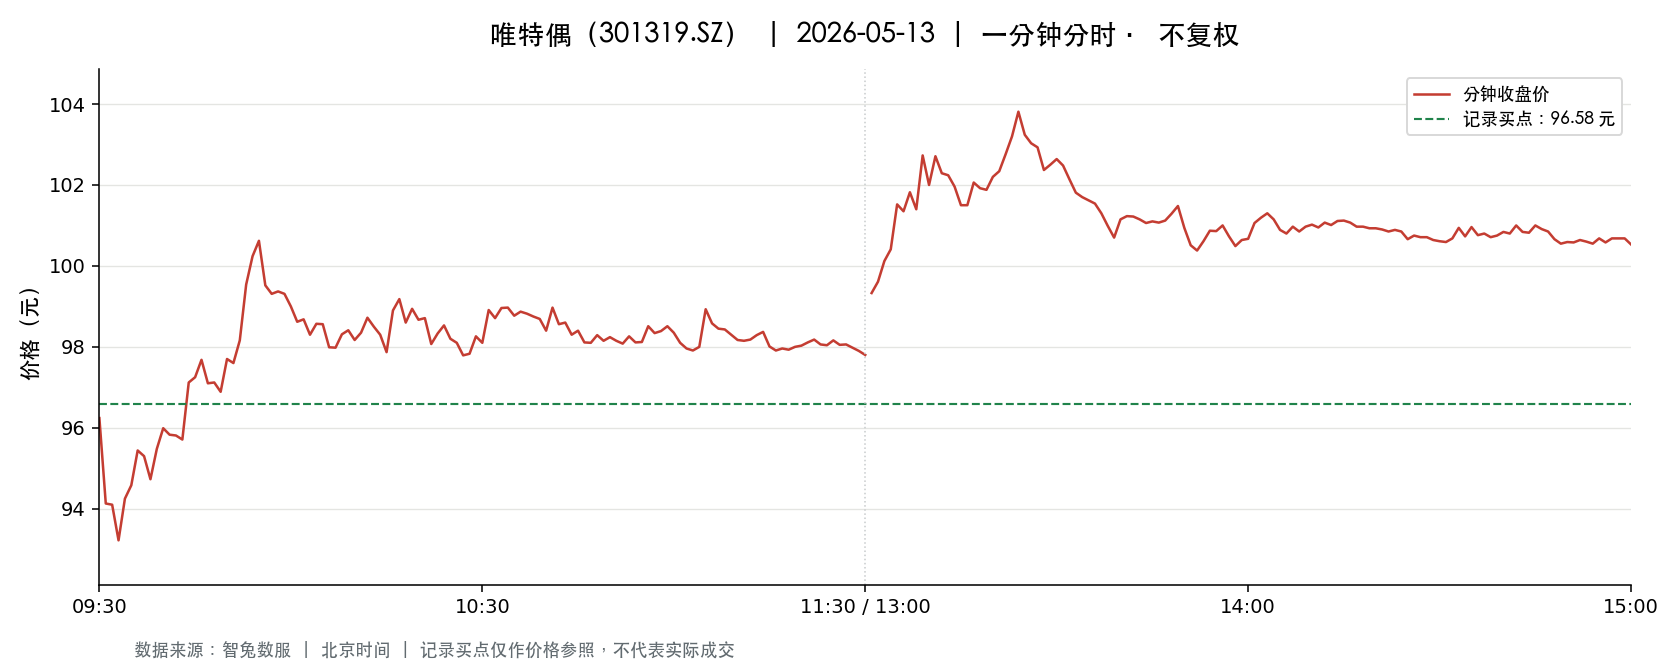

The table this chart was drawn from, first rows:
t, o, h, l, c, v, a, pc, sf
2026-05-13 09:30:00, 96.24, 96.24, 96.24, 96.24, 1401, 13483224, 96.44, 0.0
2026-05-13 09:31:00, 95.92, 96.36, 94.03, 94.13, 2842, 27000010, 96.24, 0.0
2026-05-13 09:32:00, 94.13, 94.55, 93.0, 94.1, 2427, 22779747, 94.13, 0.0
2026-05-13 09:33:00, 94.11, 94.45, 93.22, 93.22, 1560, 14683289, 94.1, 0.0
2026-05-13 09:34:00, 93.35, 94.29, 93.35, 94.25, 1226, 11502642, 93.22, 0.0
2026-05-13 09:35:00, 94.0, 94.83, 93.87, 94.58, 1470, 13846864, 94.25, 0.0
2026-05-13 09:36:00, 94.42, 95.49, 94.22, 95.44, 1492, 14123872, 94.58, 0.0
2026-05-13 09:37:00, 95.5, 95.68, 95.0, 95.3, 820.0, 7811647, 95.44, 0.0
2026-05-13 09:38:00, 95.08, 95.19, 94.42, 94.73, 457.0, 4331205, 95.3, 0.0
2026-05-13 09:39:00, 94.61, 95.64, 94.6, 95.48, 585.0, 5562370, 94.73, 0.0
2026-05-13 09:40:00, 95.6, 96.0, 95.57, 95.99, 962.0, 9211926, 95.48, 0.0
2026-05-13 09:41:00, 96.09, 96.13, 95.68, 95.83, 588.0, 5639181, 95.99, 0.0
2026-05-13 09:42:00, 95.84, 95.87, 95.73, 95.81, 598.0, 5730008, 95.83, 0.0
2026-05-13 09:43:00, 95.82, 95.82, 95.64, 95.71, 414.0, 3963035, 95.81, 0.0
2026-05-13 09:44:00, 95.68, 97.32, 95.68, 97.12, 1113, 10719663, 95.71, 0.0
2026-05-13 09:45:00, 97.13, 98.38, 97.13, 97.25, 2067, 20138830, 97.12, 0.0
2026-05-13 09:46:00, 97.32, 97.7, 97.31, 97.68, 1798, 17523062, 97.25, 0.0
2026-05-13 09:47:00, 97.68, 97.68, 97.08, 97.1, 1323, 12884654, 97.68, 0.0
2026-05-13 09:48:00, 97.16, 97.2, 96.75, 97.12, 861.0, 8352686, 97.1, 0.0
2026-05-13 09:49:00, 97.1, 97.1, 96.8, 96.89, 609.0, 5903454, 97.12, 0.0
2026-05-13 09:50:00, 97.0, 97.75, 97.0, 97.7, 1269, 12377738, 96.89, 0.0
2026-05-13 09:51:00, 97.78, 98.08, 97.6, 97.6, 1418, 13881499, 97.7, 0.0
2026-05-13 09:52:00, 97.6, 98.4, 97.38, 98.16, 1325, 12994973, 97.6, 0.0
2026-05-13 09:53:00, 98.2, 99.99, 98.2, 99.54, 2282, 22595075, 98.16, 0.0
2026-05-13 09:54:00, 99.54, 100.5, 99.46, 100.2, 2642, 26347274, 99.54, 0.0
2026-05-13 09:55:00, 100.2, 100.7, 100.2, 100.6, 1920, 19273101, 100.2, 0.0
2026-05-13 09:56:00, 100.7, 100.8, 99.45, 99.52, 1934, 19336106, 100.6, 0.0
2026-05-13 09:57:00, 99.55, 99.84, 99.18, 99.31, 1404, 13976494, 99.52, 0.0
2026-05-13 09:58:00, 99.3, 99.37, 98.79, 99.37, 856.0, 8487003, 99.31, 0.0
2026-05-13 09:59:00, 99.3, 99.76, 99.1, 99.31, 1618, 16077375, 99.37, 0.0
2026-05-13 10:00:00, 99.43, 99.69, 99.0, 99.0, 1869, 18614661, 99.31, 0.0
2026-05-13 10:01:00, 99.06, 99.06, 98.62, 98.62, 383.0, 3785423, 99.0, 0.0
2026-05-13 10:02:00, 98.62, 98.76, 98.39, 98.68, 417.0, 4110236, 98.62, 0.0
2026-05-13 10:03:00, 98.62, 98.69, 98.3, 98.3, 327.0, 3222560, 98.68, 0.0
2026-05-13 10:04:00, 98.3, 98.57, 98.2, 98.57, 258.0, 2538062, 98.3, 0.0
2026-05-13 10:05:00, 98.5, 98.89, 98.48, 98.56, 1041, 10259254, 98.57, 0.0
2026-05-13 10:06:00, 98.75, 98.75, 97.78, 97.99, 1291, 12629603, 98.56, 0.0
2026-05-13 10:07:00, 98.0, 98.05, 97.92, 97.98, 466.0, 4566899, 97.99, 0.0
2026-05-13 10:08:00, 97.92, 98.31, 97.89, 98.31, 249.0, 2442469, 97.98, 0.0
2026-05-13 10:09:00, 98.3, 98.53, 98.3, 98.41, 550.0, 5414962, 98.31, 0.0
2026-05-13 10:10:00, 98.38, 98.42, 98.11, 98.17, 370.0, 3637026, 98.41, 0.0
2026-05-13 10:11:00, 98.17, 98.35, 98.11, 98.35, 200.0, 1963080, 98.17, 0.0
2026-05-13 10:12:00, 98.38, 98.72, 98.08, 98.72, 1110, 10916340, 98.35, 0.0
2026-05-13 10:13:00, 98.75, 98.76, 98.5, 98.5, 286.0, 2822927, 98.72, 0.0
2026-05-13 10:14:00, 98.49, 98.49, 98.13, 98.3, 212.0, 2081956, 98.5, 0.0
2026-05-13 10:15:00, 98.31, 98.32, 97.87, 97.87, 351.0, 3445000, 98.3, 0.0
2026-05-13 10:16:00, 97.8, 99.19, 97.8, 98.9, 662.0, 6531981, 97.87, 0.0
2026-05-13 10:17:00, 98.89, 99.64, 98.76, 99.18, 475.0, 4715753, 98.9, 0.0
2026-05-13 10:18:00, 99.18, 99.18, 98.6, 98.6, 352.0, 3483561, 99.18, 0.0
2026-05-13 10:19:00, 98.6, 98.94, 98.5, 98.94, 246.0, 2429795, 98.6, 0.0
2026-05-13 10:20:00, 98.94, 99.09, 98.67, 98.67, 289.0, 2859258, 98.94, 0.0
2026-05-13 10:21:00, 98.56, 98.79, 98.56, 98.71, 224.0, 2209955, 98.67, 0.0
2026-05-13 10:22:00, 98.56, 98.56, 98.07, 98.07, 242.0, 2377684, 98.71, 0.0
2026-05-13 10:23:00, 98.01, 98.33, 97.97, 98.33, 223.0, 2187469, 98.07, 0.0
2026-05-13 10:24:00, 98.37, 98.63, 98.37, 98.53, 282.0, 2777672, 98.33, 0.0
2026-05-13 10:25:00, 98.55, 98.64, 98.17, 98.2, 334.0, 3287667, 98.53, 0.0
2026-05-13 10:26:00, 98.18, 98.33, 98.1, 98.1, 129.0, 1267152, 98.2, 0.0
2026-05-13 10:27:00, 98.12, 98.12, 97.75, 97.79, 479.0, 4690088, 98.1, 0.0
2026-05-13 10:28:00, 97.8, 97.92, 97.7, 97.83, 263.0, 2571752, 97.79, 0.0
2026-05-13 10:29:00, 97.87, 98.26, 97.87, 98.26, 288.0, 2826289, 97.83, 0.0
... 181 more rows
